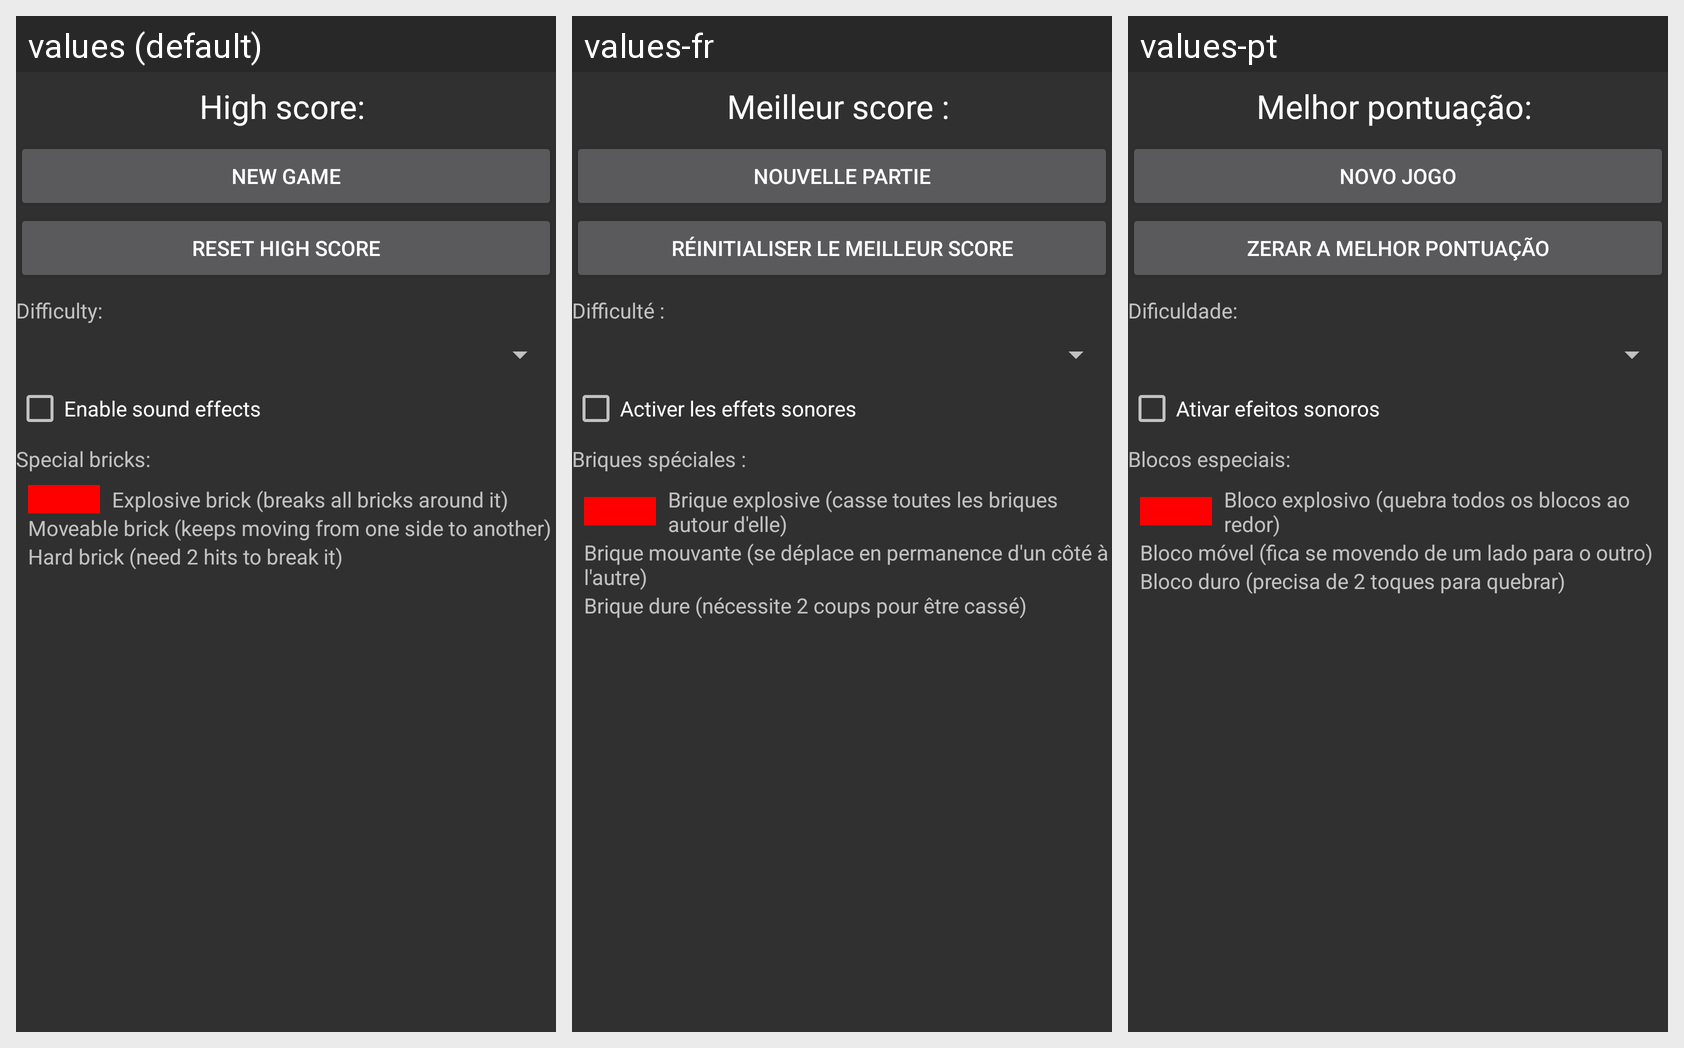

For this localized Android screen grid, give each drawn string resource with its value in every locale shown.
Android screen res/layout/activity_main.xml rendered under 3 locales, left to right: values (default), values-fr, values-pt. Device: Nexus 5 (rendered at 1080×1920; each locale shown at half size, 540×960, under a caption strip naming it); theme AppTheme.
Strings drawn on this screen, with the default value and each locale's value (text and hints the layout hard-codes, and strings that could not be matched under every locale, appear in the picture but are not listed):

high_score
  values: High score: 
  values-fr: Meilleur score : 
  values-pt: Melhor pontuação: 

new_game
  values: New game
  values-fr: Nouvelle partie
  values-pt: Novo jogo

reset_high_score
  values: Reset high score
  values-fr: Réinitialiser le meilleur score
  values-pt: Zerar a melhor pontuação

difficult
  values: Difficulty:
  values-fr: Difficulté :
  values-pt: Dificuldade:

enable_sound_effects
  values: Enable sound effects
  values-fr: Activer les effets sonores
  values-pt: Ativar efeitos sonoros

special_bricks
  values: Special bricks:
  values-fr: Briques spéciales :
  values-pt: Blocos especiais:

explosive_brick_explanation
  values: Explosive brick (breaks all bricks around it)
  values-fr: Brique explosive (casse toutes les briques autour d'elle)
  values-pt: Bloco explosivo (quebra todos os blocos ao redor)

moveable_brick_explanation
  values: Moveable brick (keeps moving from one side to another)
  values-fr: Brique mouvante (se déplace en permanence d'un côté à l'autre)
  values-pt: Bloco móvel (fica se movendo de um lado para o outro)

hard_brick_explanation
  values: Hard brick (need 2 hits to break it)
  values-fr: Brique dure (nécessite 2 coups pour être cassé)
  values-pt: Bloco duro (precisa de 2 toques para quebrar)
